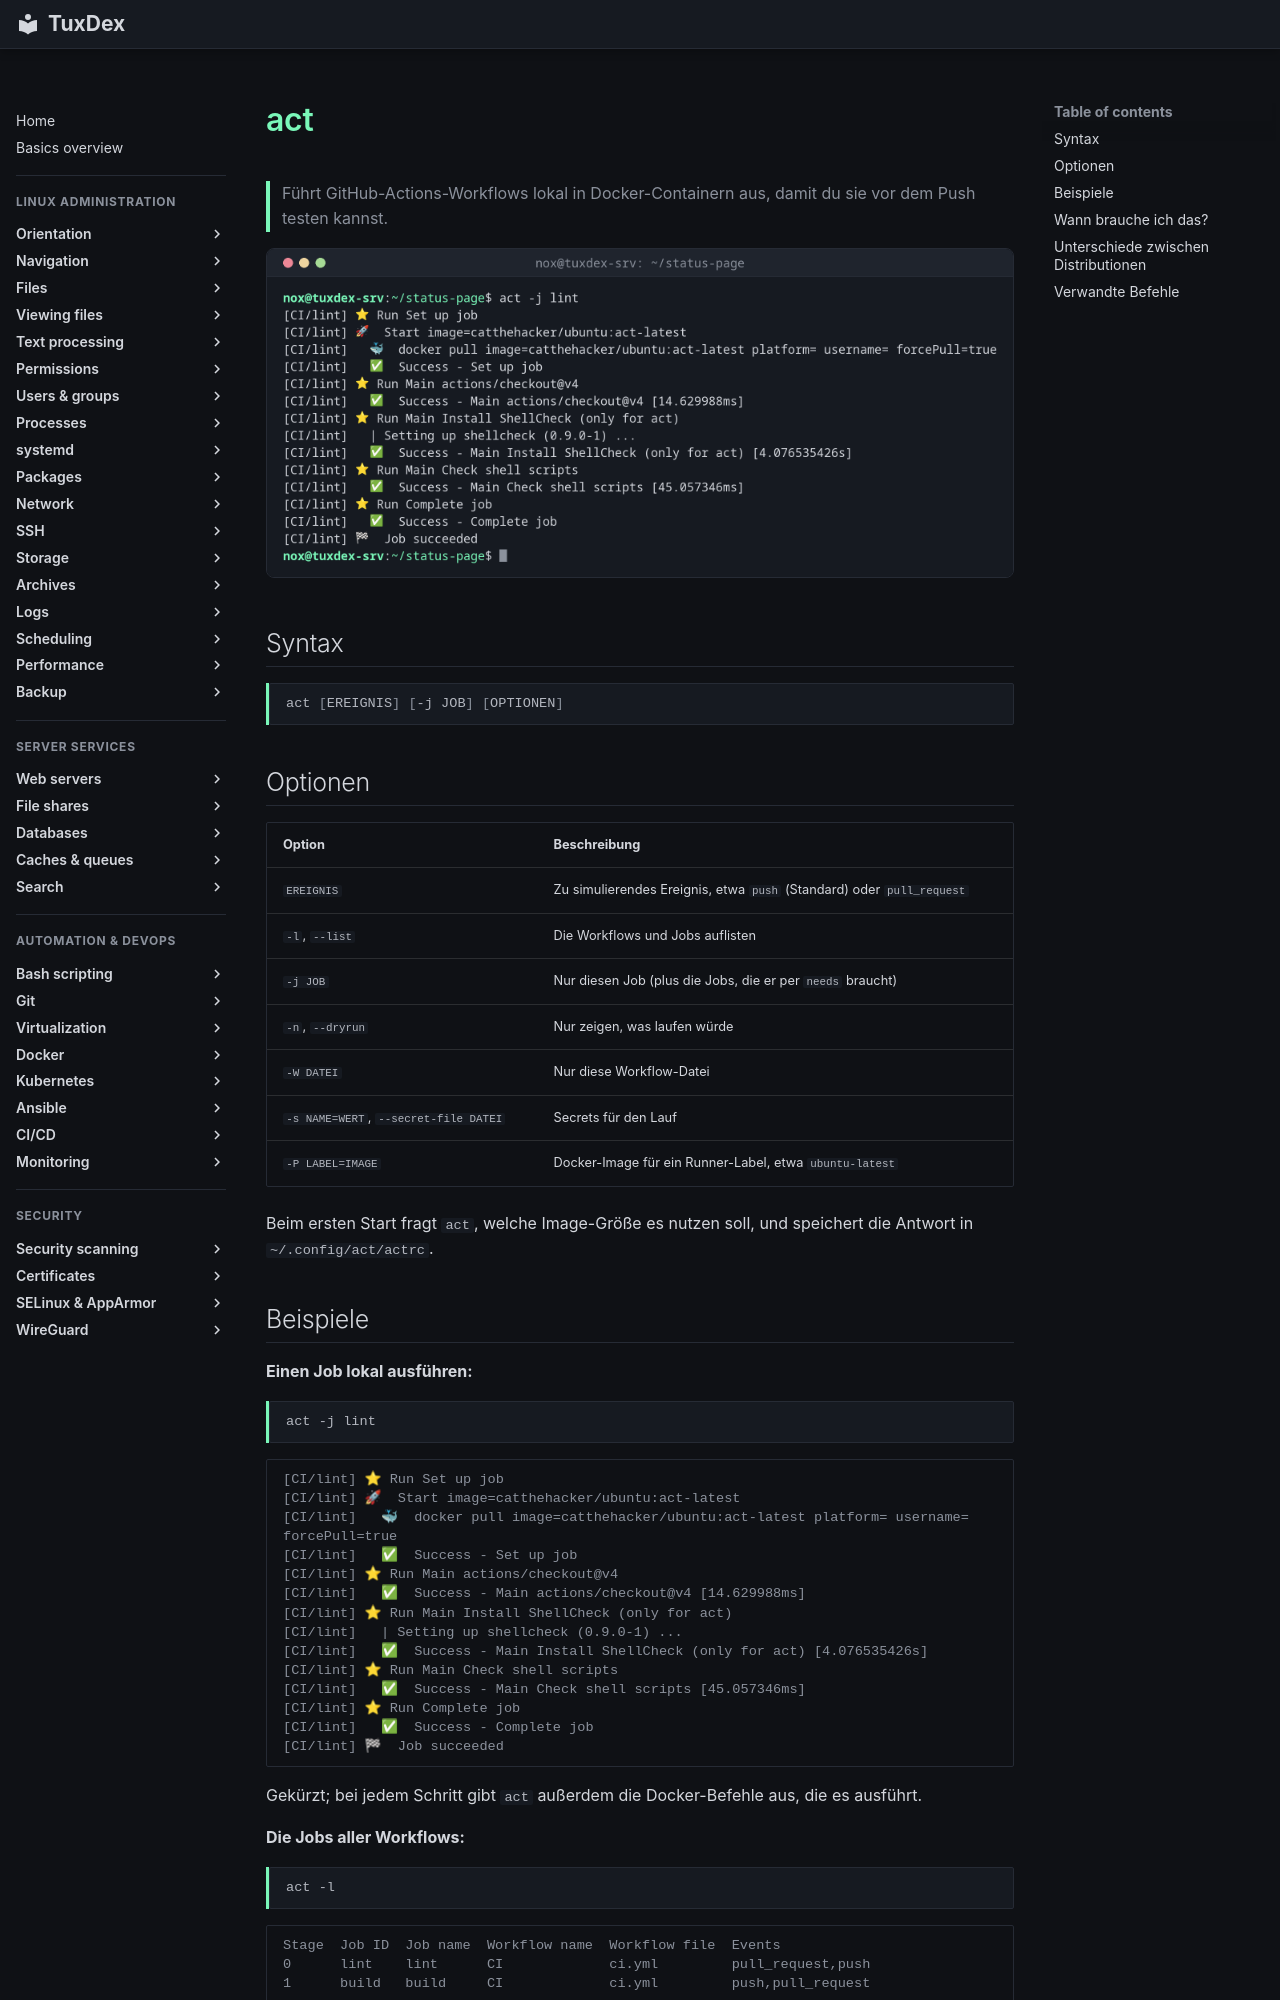

repository: Noxisan/tuxcodex · page: 22-ci-cd/act.de/index.html · generator: mkdocs

# act

> Führt GitHub-Actions-Workflows lokal in Docker-Containern aus, damit du sie vor dem Push testen kannst.

![act output](../assets/screenshots/22-ci-cd/act.png)

## Syntax

```bash
act [EREIGNIS] [-j JOB] [OPTIONEN]
```

## Optionen

| Option | Beschreibung |
|--------|--------------|
| `EREIGNIS` | Zu simulierendes Ereignis, etwa `push` (Standard) oder `pull_request` |
| `-l`, `--list` | Die Workflows und Jobs auflisten |
| `-j JOB` | Nur diesen Job (plus die Jobs, die er per `needs` braucht) |
| `-n`, `--dryrun` | Nur zeigen, was laufen würde |
| `-W DATEI` | Nur diese Workflow-Datei |
| `-s NAME=WERT`, `--secret-file DATEI` | Secrets für den Lauf |
| `-P LABEL=IMAGE` | Docker-Image für ein Runner-Label, etwa `ubuntu-latest` |

Beim ersten Start fragt `act`, welche Image-Größe es nutzen soll, und speichert die Antwort in `~/.config/act/actrc`.
